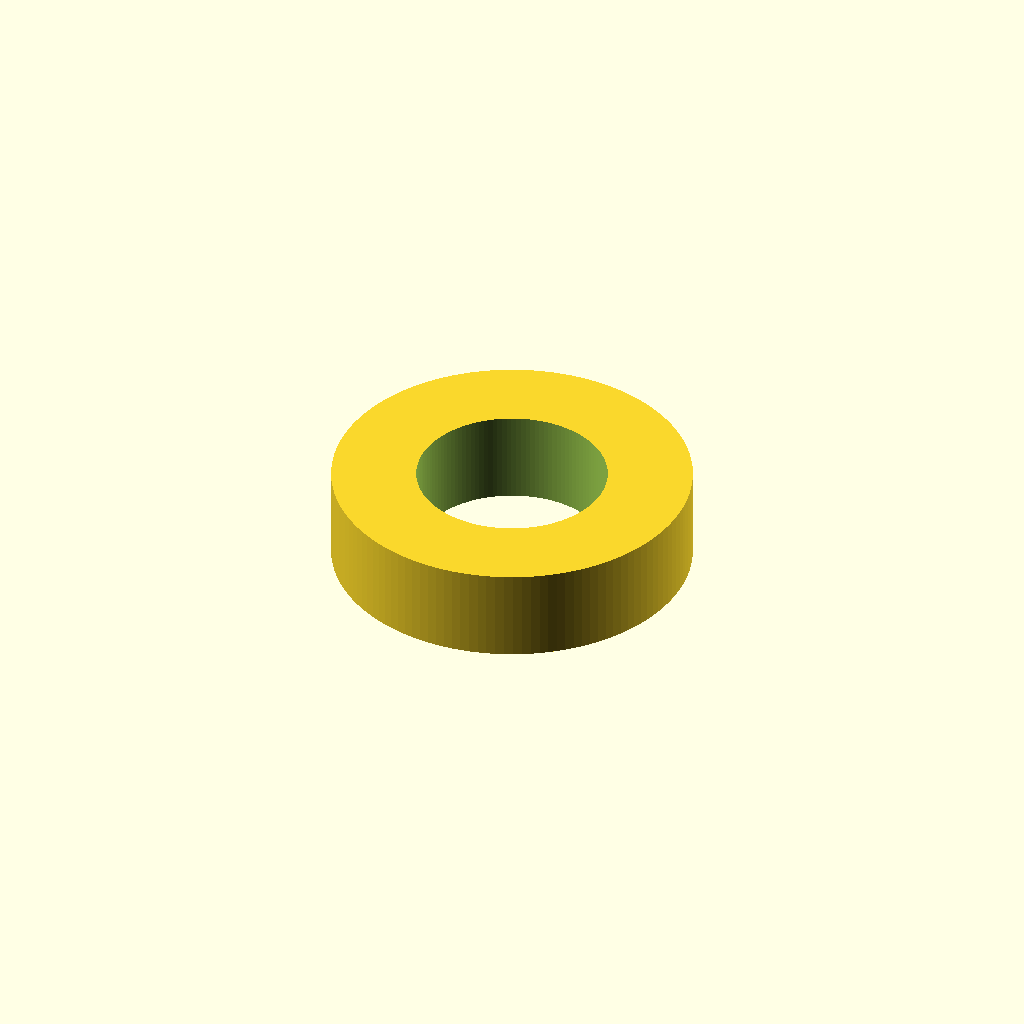
Cell 1: rendered with the file's own defaults.
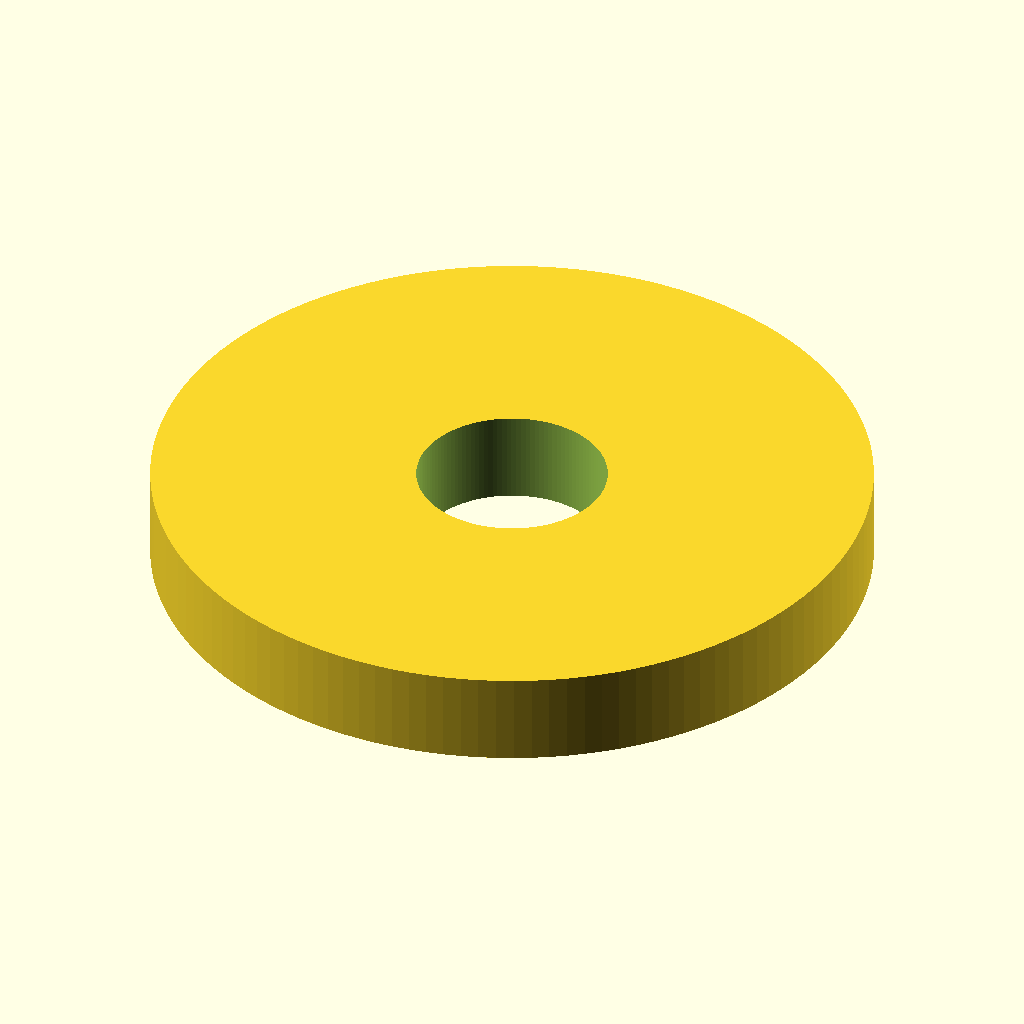
Cell 2: outer_diameter = 40.8 (everything else at default).
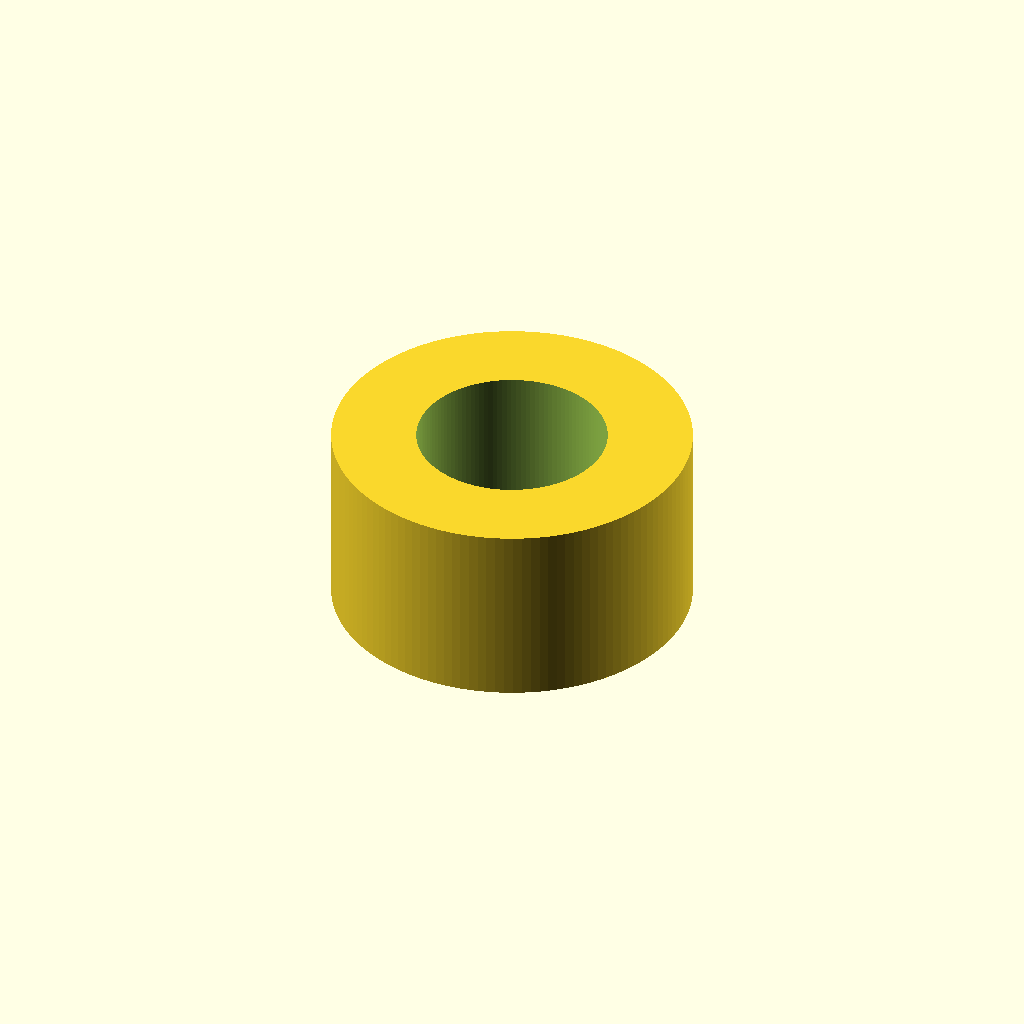
Cell 3 — height set to 10.6, the other parameters unchanged.
All cells are drawn from one camera (rotation 55°, 0°, 25°, orthographic, colour scheme Cornfield), so only the parameter changes between them.
The OpenSCAD source (results/nopscadlib/ablations/no_retrieval/scad/radial__ACT1100.scad):
// Radial parameters: [20.4, 10.8, 5.3, 1]
// Interpreted as: [outer_diameter, inner_diameter, height, wall_thickness]

outer_diameter = 20.4;
inner_diameter = 10.8;
height         = 5.3;
wall_thickness = 1;

$fn = 128;

outer_r = outer_diameter/2;
inner_r = inner_diameter/2;

// Ensure a single connected solid: a ring (annulus) with the specified radii and height.
difference() {
    cylinder(h=height, r=outer_r, center=true);
    cylinder(h=height + 2*0.02, r=inner_r, center=true); // slight overshoot to avoid coplanar artifacts
}
Customizer parameters (derived from the source; name, type, default, range or options):
outer_diameter: number, default 20.4
inner_diameter: number, default 10.8
height: number, default 5.3
wall_thickness: number, default 1
